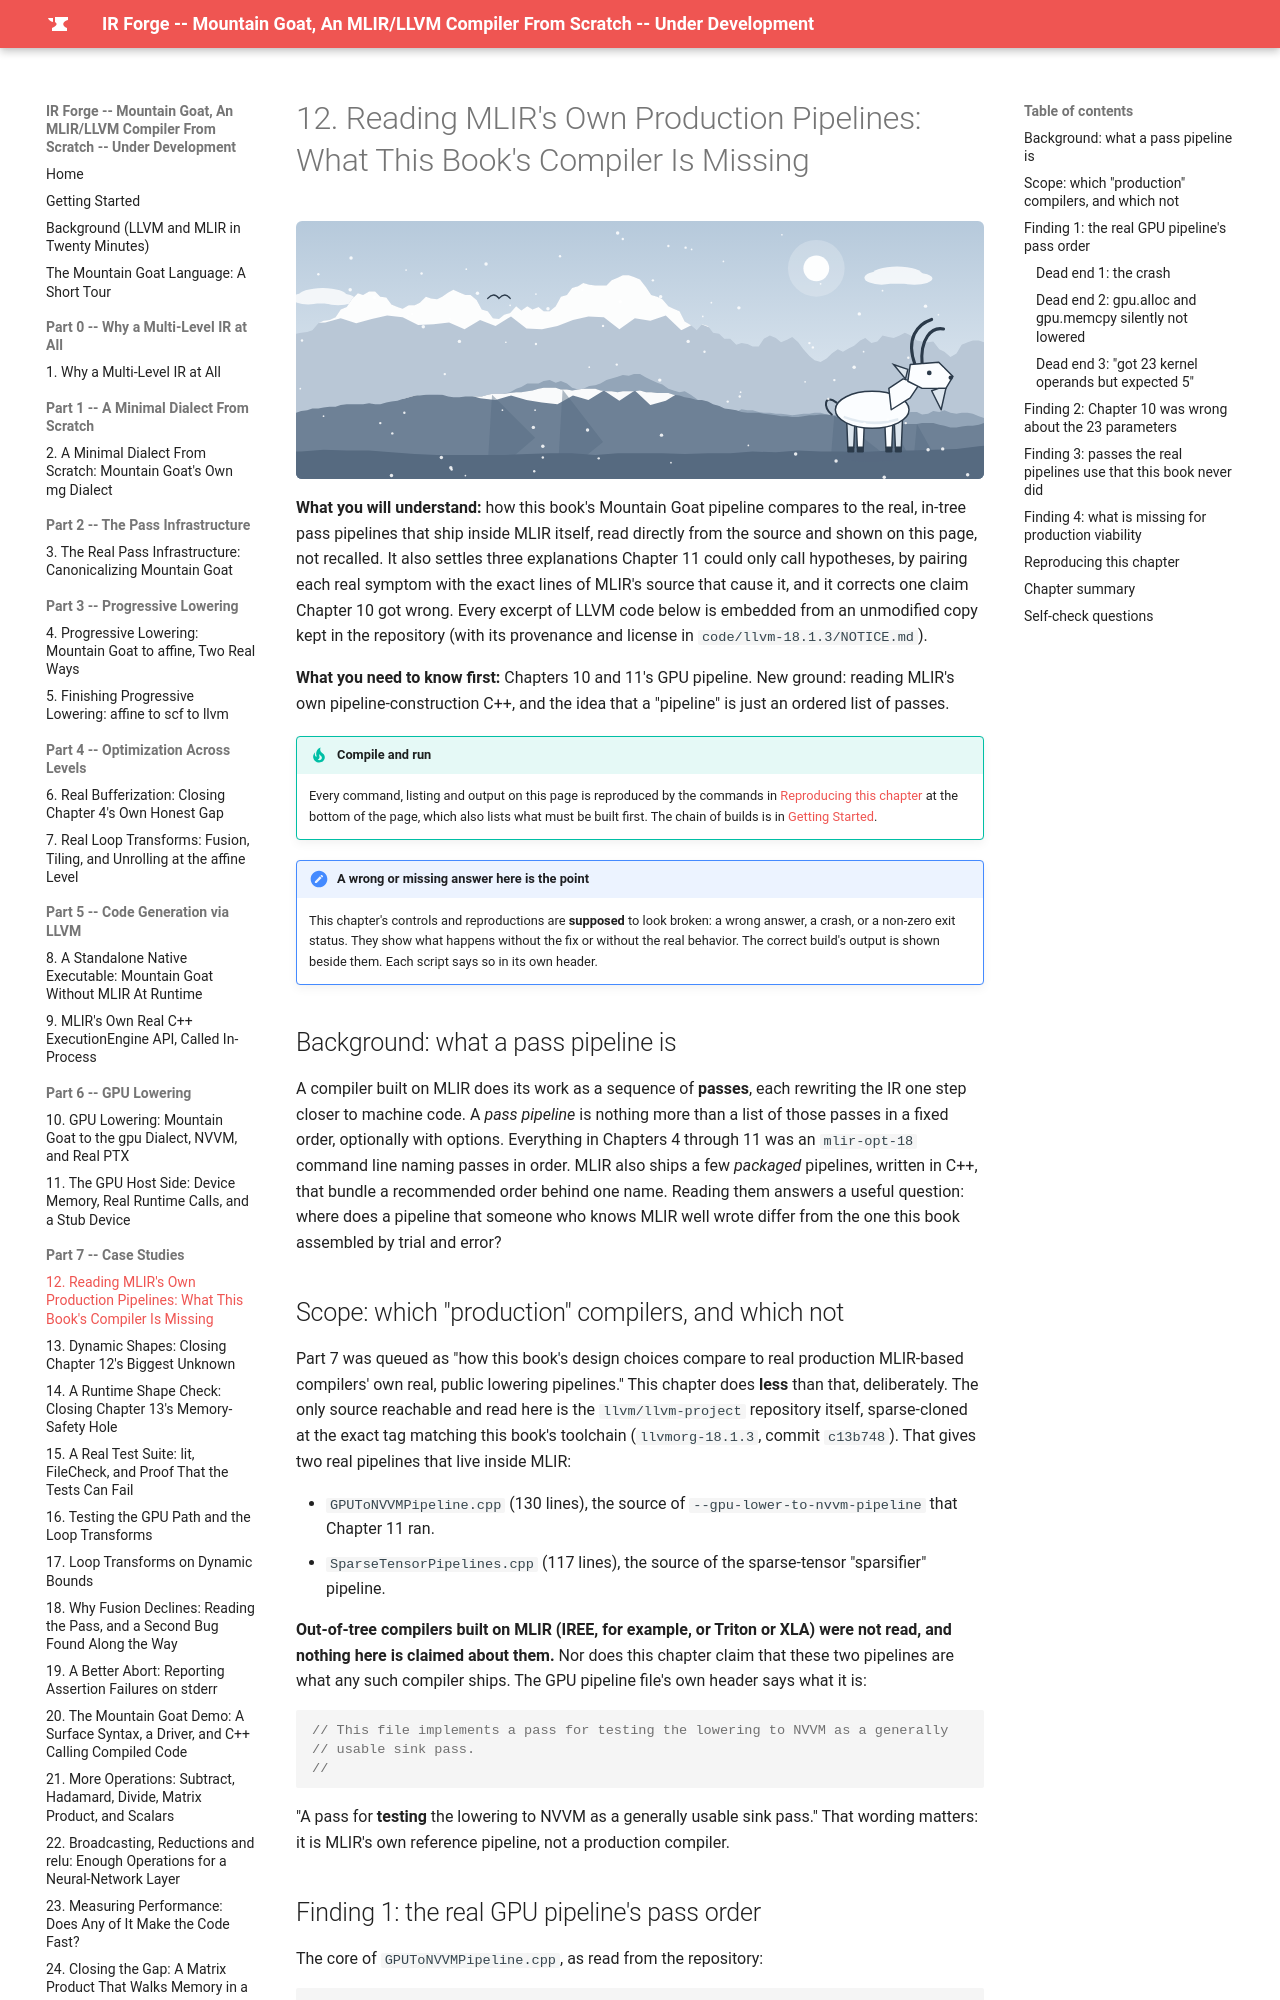

repository: MaximumBeings/ir_forge_compiler_from_scratch · page: part12/12-reading-the-production-pipelines/index.html · generator: mkdocs

# 12. Reading MLIR's Own Production Pipelines: What This Book's Compiler Is Missing

![Mountain goats on the mountain in winter snow](../assets/goats/ch-12.svg){ style="display:block;margin:0 auto;max-width:100%;height:auto;border-radius:6px" }

**What you will understand:** how this book's Mountain Goat pipeline compares to the real, in-tree pass pipelines that ship inside MLIR itself, read directly from the source and shown on this page, not recalled. It also settles three explanations Chapter 11 could only call hypotheses, by pairing each real symptom with the exact lines of MLIR's source that cause it, and it corrects one claim Chapter 10 got wrong. Every excerpt of LLVM code below is embedded from an unmodified copy kept in the repository (with its provenance and license in `code/llvm-18.1.3/NOTICE.md`).

**What you need to know first:** Chapters 10 and 11's GPU pipeline. New ground: reading MLIR's own pipeline-construction C++, and the idea that a "pipeline" is just an ordered list of passes.

!!! tip "Compile and run"
    Every command, listing and output on this page is reproduced by the commands in [Reproducing this chapter](#reproducing-this-chapter) at the bottom of the page, which also lists what must be built first. The chain of builds is in [Getting Started](../getting-started.md#which-build-does-each-chapter-need).


!!! note "A wrong or missing answer here is the point"
    This chapter's controls and reproductions are **supposed** to look broken: a wrong answer, a crash, or a non-zero exit status. They show what happens without the fix or without the real behavior. The correct build's output is shown beside them. Each script says so in its own header.

## Background: what a pass pipeline is

A compiler built on MLIR does its work as a sequence of **passes**, each rewriting the IR one step closer to machine code. A *pass pipeline* is nothing more than a list of those passes in a fixed order, optionally with options. Everything in Chapters 4 through 11 was an `mlir-opt-18` command line naming passes in order. MLIR also ships a few *packaged* pipelines, written in C++, that bundle a recommended order behind one name. Reading them answers a useful question: where does a pipeline that someone who knows MLIR well wrote differ from the one this book assembled by trial and error?
